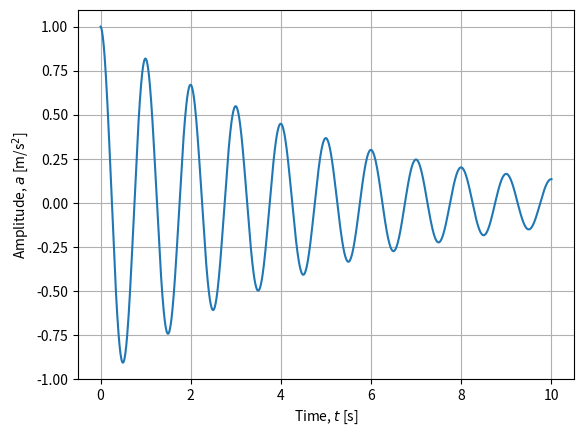

Write Python code to recreate this figure. (Note: this script raises an exception after producing the figure.)
# DATA GENERATOR
import numpy as np
import pandas as pd
import matplotlib.pyplot as plt

# DATA GENERATION
t = np.linspace(0., 10., 1000)
a = np.exp(-t /5) * np.cos(2. * np.pi * t)

# PLOT
fig = plt.figure()
plt.plot(t, a)
plt.grid()
plt.xlabel("Time, $t$ [s]")
plt.ylabel("Amplitude, $a$ [m/s$^2$]")
plt.savefig("data_plot.pdf")

# DATA EXPORT
data = pd.DataFrame()
data["t"] = t
data["a"] = a
data.to_csv("data_full.csv", index=False)

# LATEX TABULAR EXPORT
data_short = data.iloc[:10]
#data_out = data_short.to_latex(float_format="%.4e")
formatters = {"t":lambda t: "{0:.3f} s".format(t),
             "a":lambda a: "{0:.3e}".format(a)} 
data_out = data_short.to_latex(formatters=formatters)
with open("data_table.tex", "w") as f:
    f.write(data_out)
